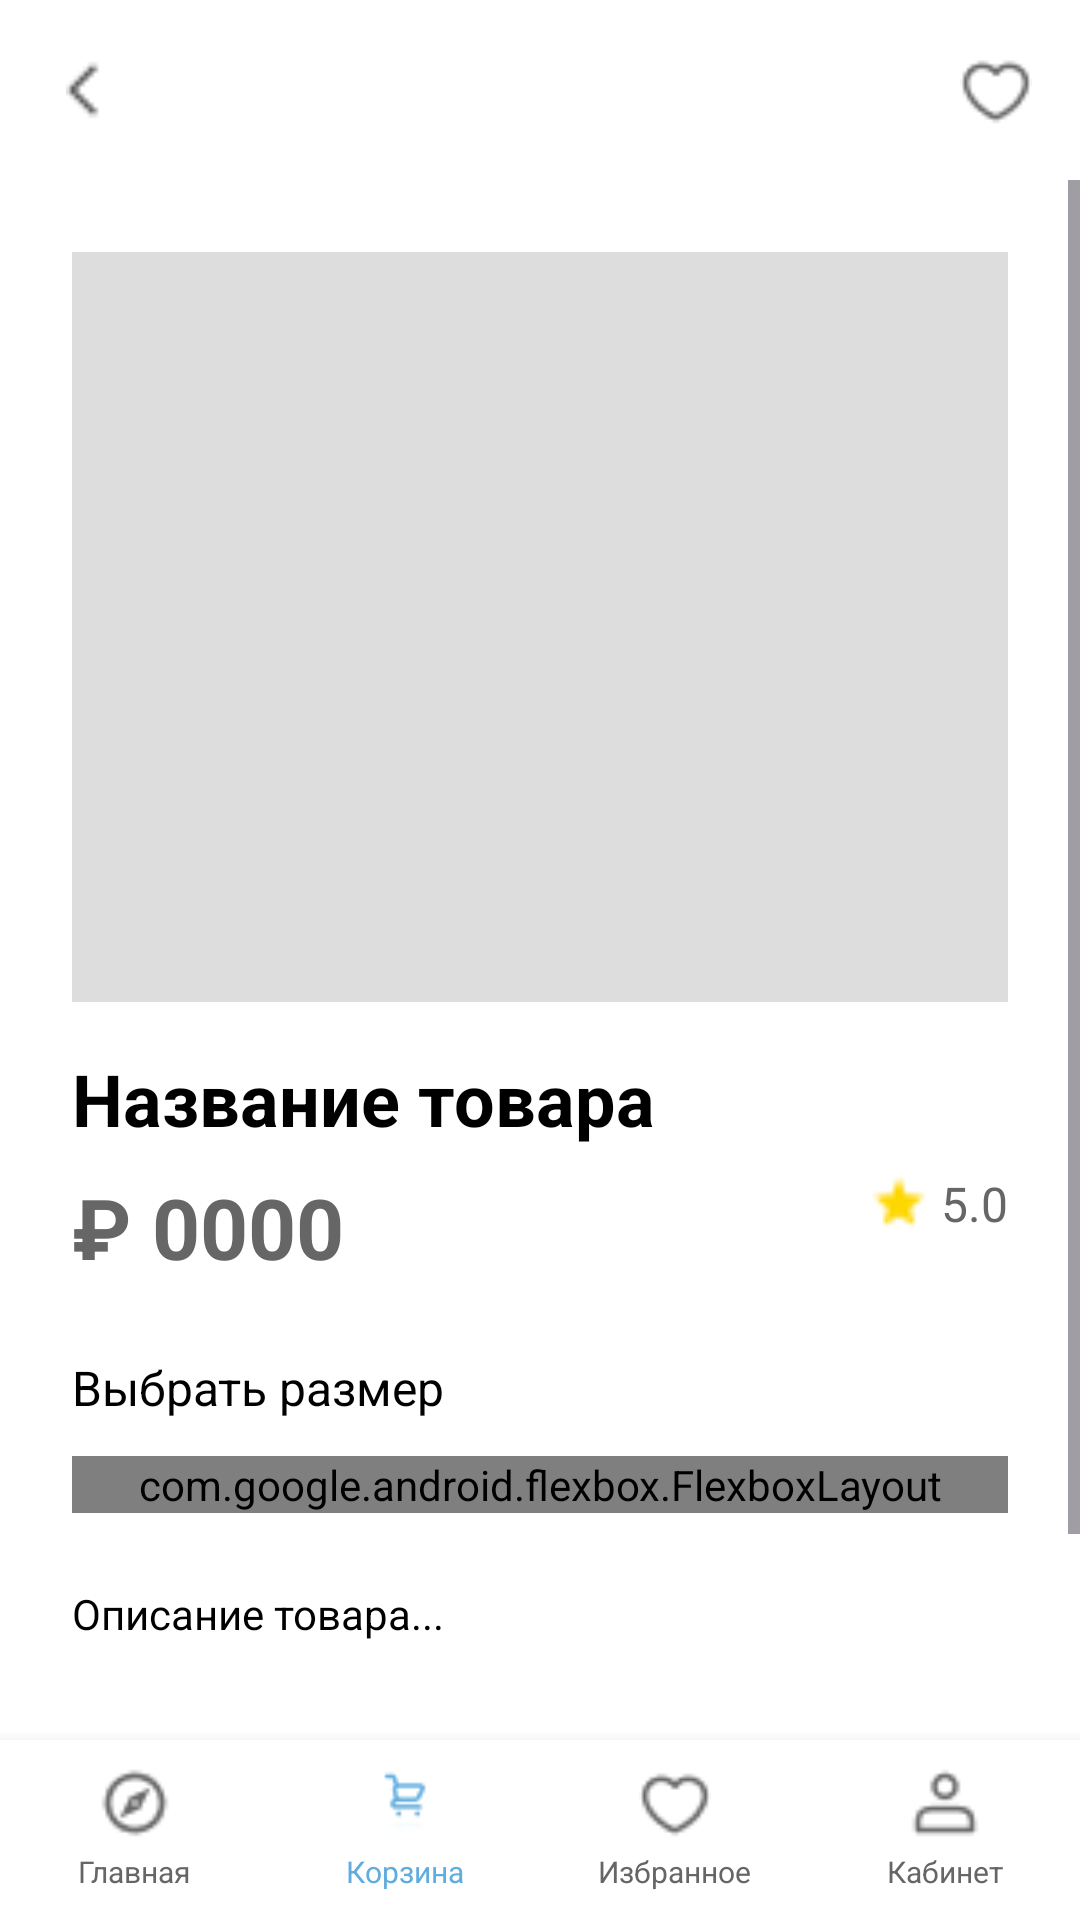

Android layout source for this screen:
<!-- AndroidManifest.xml: application theme Theme.ApplicationWedly -->
<!-- res/layout/activity_product_with_size.xml -->
<?xml version="1.0" encoding="utf-8"?>
<RelativeLayout xmlns:android="http://schemas.android.com/apk/res/android"
    xmlns:app="http://schemas.android.com/apk/res-auto"
    android:layout_width="match_parent"
    android:layout_height="match_parent"
    android:background="@color/white">

    
    <RelativeLayout
        android:id="@+id/topBar"
        android:layout_width="match_parent"
        android:layout_height="60dp"
        android:background="@color/white"
        android:paddingHorizontal="16dp">

        
        <ImageView
            android:id="@+id/btnBack"
            android:layout_width="24dp"
            android:layout_height="24dp"
            android:layout_centerVertical="true"
            android:src="@drawable/back" />

        
        <ImageView
            android:id="@+id/btnLike"
            android:layout_width="24dp"
            android:layout_height="24dp"
            android:layout_centerVertical="true"
            android:layout_alignParentEnd="true"
            android:src="@drawable/heart_icon"
            android:tint="@color/gray"/>

    </RelativeLayout>

    
    <ScrollView
        android:layout_width="match_parent"
        android:layout_height="match_parent"
        android:layout_below="@id/topBar"
        android:layout_above="@+id/bottomNavigation">

        <LinearLayout
            android:layout_width="match_parent"
            android:layout_height="wrap_content"
            android:orientation="vertical"
            android:padding="24dp">

            
            <ImageView
                android:id="@+id/productImage"
                android:layout_width="match_parent"
                android:layout_height="250dp"
                android:scaleType="centerCrop"
                android:background="@color/light_gray"
                android:layout_marginBottom="16dp" />

            
            <TextView
                android:id="@+id/productName"
                android:layout_width="match_parent"
                android:layout_height="wrap_content"
                android:text="Название товара"
                android:textSize="24sp"
                android:textStyle="bold"
                android:textColor="@color/black"
                android:layout_marginBottom="8dp" />

            
            <RelativeLayout
                android:layout_width="match_parent"
                android:layout_height="wrap_content"
                android:layout_marginBottom="24dp">

                
                <TextView
                    android:id="@+id/productPrice"
                    android:layout_width="wrap_content"
                    android:layout_height="wrap_content"
                    android:text="₽ 0000"
                    android:textSize="28sp"
                    android:textStyle="bold"
                    android:textColor="@color/gray" />

                
                <LinearLayout
                    android:layout_width="wrap_content"
                    android:layout_height="wrap_content"
                    android:layout_alignParentEnd="true"
                    android:orientation="horizontal"
                    android:gravity="center_vertical">

                    <ImageView
                        android:layout_width="20dp"
                        android:layout_height="20dp"
                        android:src="@drawable/star"
                        android:tint="#FFD700" />

                    <TextView
                        android:id="@+id/productRating"
                        android:layout_width="wrap_content"
                        android:layout_height="wrap_content"
                        android:text="5.0"
                        android:textSize="16sp"
                        android:textColor="@color/gray"
                        android:layout_marginStart="4dp" />

                </LinearLayout>

            </RelativeLayout>

            
            <TextView
                android:id="@+id/sizeTitle"
                android:layout_width="match_parent"
                android:layout_height="wrap_content"
                android:text="Выбрать размер"
                android:textSize="16sp"
                android:textColor="@color/black"
                android:layout_marginBottom="12dp" />

            
            <com.google.android.flexbox.FlexboxLayout
                android:id="@+id/sizesContainer"
                android:layout_width="match_parent"
                android:layout_height="wrap_content"
                android:orientation="horizontal"
                android:layout_marginBottom="24dp"
                app:flexWrap="wrap" />

            
            <TextView
                android:id="@+id/productDescription"
                android:layout_width="match_parent"
                android:layout_height="wrap_content"
                android:text="Описание товара..."
                android:textSize="14sp"
                android:textColor="@color/black"
                android:lineSpacingExtra="6dp"
                android:layout_marginBottom="32dp" />

            
            <Button
                android:id="@+id/btnBuyNow"
                android:layout_width="match_parent"
                android:layout_height="56dp"
                android:text="Купить сейчас"
                android:textSize="18sp"
                android:textStyle="bold"
                android:backgroundTint="@color/primary_blue"
                android:textColor="@color/white" />

        </LinearLayout>
    </ScrollView>

    <LinearLayout
        android:id="@+id/bottomNavigation"
        android:layout_width="match_parent"
        android:layout_height="60dp"
        android:layout_alignParentBottom="true"
        android:orientation="horizontal"
        android:background="@color/white"
        android:elevation="8dp">

        
        <LinearLayout
            android:id="@+id/btnHome"
            android:layout_width="0dp"
            android:layout_height="match_parent"
            android:layout_weight="1"
            android:orientation="vertical"
            android:gravity="center"
            android:padding="8dp">

            <ImageView
                android:layout_width="24dp"
                android:layout_height="24dp"
                android:src="@drawable/home_icon"
                android:tint="@color/gray" />

            <TextView
                android:layout_width="wrap_content"
                android:layout_height="wrap_content"
                android:text="Главная"
                android:textSize="10sp"
                android:textColor="@color/gray"
                android:layout_marginTop="4dp" />
        </LinearLayout>

        
        <LinearLayout
            android:id="@+id/btnCart"
            android:layout_width="0dp"
            android:layout_height="match_parent"
            android:layout_weight="1"
            android:orientation="vertical"
            android:gravity="center"
            android:padding="8dp">

            <ImageView
                android:layout_width="24dp"
                android:layout_height="24dp"
                android:src="@drawable/cart_icon"
                android:tint="@color/primary_blue" />

            <TextView
                android:layout_width="wrap_content"
                android:layout_height="wrap_content"
                android:text="Корзина"
                android:textSize="10sp"
                android:textColor="@color/primary_blue"
                android:layout_marginTop="4dp" />
        </LinearLayout>

        
        <LinearLayout
            android:id="@+id/btnFavorites"
            android:layout_width="0dp"
            android:layout_height="match_parent"
            android:layout_weight="1"
            android:orientation="vertical"
            android:gravity="center"
            android:padding="8dp">

            <ImageView
                android:layout_width="24dp"
                android:layout_height="24dp"
                android:src="@drawable/heart_icon"
                android:tint="@color/gray" />

            <TextView
                android:layout_width="wrap_content"
                android:layout_height="wrap_content"
                android:text="Избранное"
                android:textSize="10sp"
                android:textColor="@color/gray"
                android:layout_marginTop="4dp" />
        </LinearLayout>

        
        <LinearLayout
            android:id="@+id/btnProfile"
            android:layout_width="0dp"
            android:layout_height="match_parent"
            android:layout_weight="1"
            android:orientation="vertical"
            android:gravity="center"
            android:padding="8dp">

            <ImageView
                android:layout_width="24dp"
                android:layout_height="24dp"
                android:src="@drawable/profile_icon"
                android:tint="@color/gray" />

            <TextView
                android:layout_width="wrap_content"
                android:layout_height="wrap_content"
                android:text="Кабинет"
                android:textSize="10sp"
                android:textColor="@color/gray"
                android:layout_marginTop="4dp" />
        </LinearLayout>

    </LinearLayout>

</RelativeLayout>
<!-- resources referenced by this layout -->
<resources>
  <color name="black">#FF000000</color>
  <color name="gray">#FF666666</color>
  <color name="light_gray">#FFDDDDDD</color>
  <color name="primary_blue">#FF60ACDE</color>
  <color name="white">#FFFFFFFF</color>
  <!-- drawable back: png bitmap (drawable, 266 bytes) -->
  <!-- drawable cart_icon: png bitmap (drawable, 526 bytes) -->
  <!-- drawable heart_icon: png bitmap (drawable, 424 bytes) -->
  <!-- drawable home_icon: png bitmap (drawable, 427 bytes) -->
  <!-- drawable profile_icon: png bitmap (drawable, 419 bytes) -->
  <!-- drawable star: png bitmap (drawable, 294 bytes) -->
  <style name="Theme.ApplicationWedly" parent="Base.Theme.ApplicationWedly" />
  <style name="Base.Theme.ApplicationWedly" parent="Theme.Material3.DayNight.NoActionBar">
          
          
      </style>
</resources>
